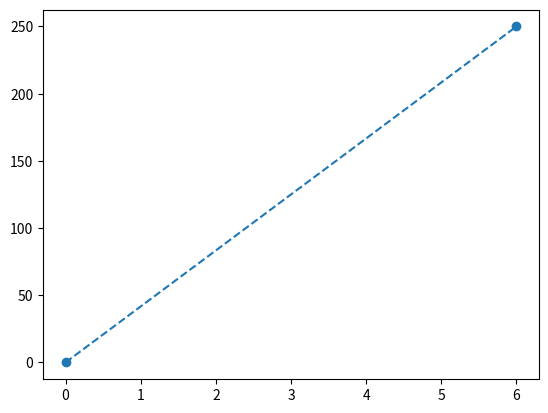

The matplotlib source for this figure:
import matplotlib.pyplot as plt
import numpy as np

xpoints = np.array([0, 6])
ypoints = np.array([0, 250])

plt.plot(xpoints, ypoints, '--o')
plt.show()